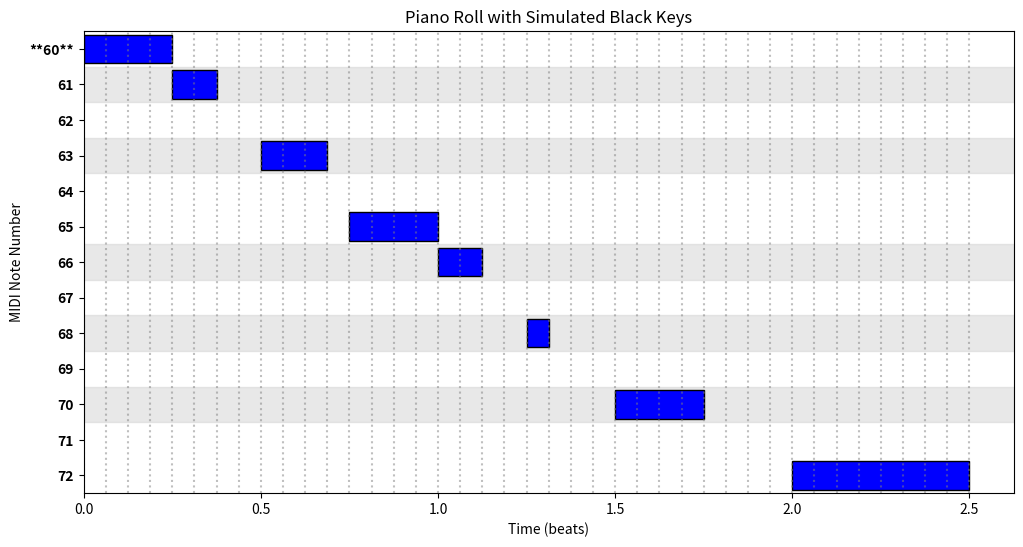

This figure's Python source:
import matplotlib.pyplot as plt
import numpy as np
from fractions import Fraction

class Note:
    def __init__(self, position_beats: Fraction, duration_notevalue: Fraction, pitch: int, quantization: Fraction):
        self.position_beats: Fraction = position_beats 
        self.duration_notevalue: Fraction = duration_notevalue 
        self.pitch: int = pitch 
        self.quantization: Fraction = quantization 

def is_black_key(midi_note):
    """Returns True if the given MIDI note is a black key."""
    black_keys = {1, 3, 6, 8, 10}  # C#, D#, F#, G#, A#
    return (midi_note % 12) in black_keys

def plot_piano_roll(notes):
    """
    Plot a piano roll for a list of Note objects with a quantization grid.
    Black key rows are shaded to simulate a piano keyboard.
    
    :param notes: List of Note objects.
    """
    fig, ax = plt.subplots(figsize=(12, 6))

    # Find min quantization step (smallest fraction in all notes)
    min_quantization = min(note.quantization for note in notes)

    # Determine the max beat position for grid
    max_position = max(note.position_beats + note.duration_notevalue for note in notes)

    # Get pitch range
    min_pitch = min(note.pitch for note in notes)
    max_pitch = max(note.pitch for note in notes)

    # Draw vertical grid lines based on quantization
    grid_positions = np.arange(0, float(max_position) + float(min_quantization), float(min_quantization))
    for grid_pos in grid_positions:
        ax.axvline(grid_pos, color='gray', linestyle='dotted', alpha=0.5)

    # Shade black keys
    for pitch in range(min_pitch, max_pitch + 1):
        if is_black_key(pitch):
            ax.axhspan(pitch - 0.5, pitch + 0.5, color='lightgray', alpha=0.5)

    # Plot notes
    for note in notes:
        ax.barh(y=note.pitch, width=float(note.duration_notevalue), left=float(note.position_beats), 
                height=0.8, color='blue', edgecolor='black')

    ax.set_xlabel("Time (beats)")
    ax.set_ylabel("MIDI Note Number")
    ax.set_title("Piano Roll with Simulated Black Keys")

    # Set MIDI note ticks
    ax.set_yticks(range(min_pitch, max_pitch + 1))
    y_labels = [f"**{p}**" if p == 60 else str(p) for p in range(min_pitch, max_pitch + 1)]  # Bold Middle C
    ax.set_yticklabels(y_labels, fontsize=10, fontweight='bold' if 60 in range(min_pitch, max_pitch + 1) else 'normal')

    ax.set_ylim(min_pitch - 0.5, max_pitch + 0.5)  # Ensure all notes fit
    ax.invert_yaxis()  # This keeps pitch increasing from bottom to top

    plt.show()

# Example Notes
notes = [
    Note(Fraction(0), Fraction(1, 4), 60, Fraction(1, 16)),  # C4
    Note(Fraction(1, 4), Fraction(1, 8), 61, Fraction(1, 16)),  # C#4
    Note(Fraction(1, 2), Fraction(3, 16), 63, Fraction(1, 16)),  # D#4
    Note(Fraction(3, 4), Fraction(1, 4), 65, Fraction(1, 16)),  # F4
    Note(Fraction(1), Fraction(1, 8), 66, Fraction(1, 16)),  # F#4
    Note(Fraction(5, 4), Fraction(1, 16), 68, Fraction(1, 16)),  # G#4
    Note(Fraction(6, 4), Fraction(1, 4), 70, Fraction(1, 16)),  # A#4
    Note(Fraction(2), Fraction(1, 2), 72, Fraction(1, 16))   # C5
]

plot_piano_roll(notes)
